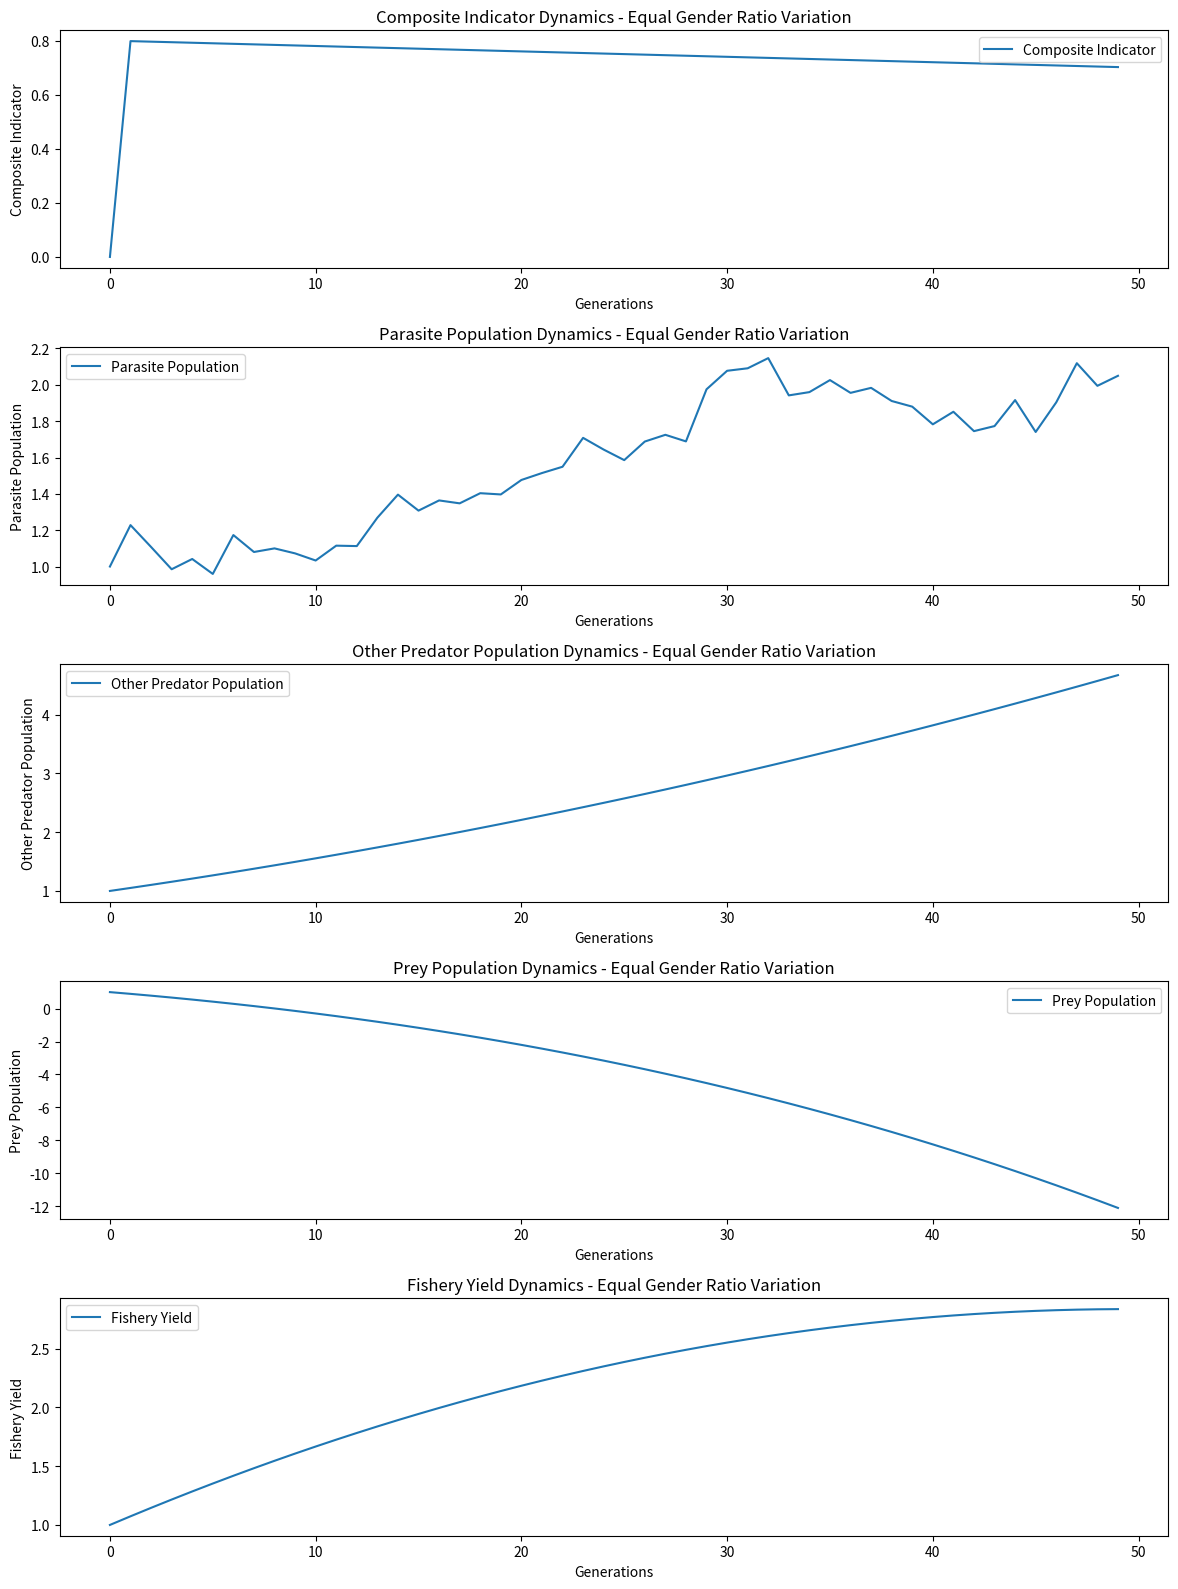
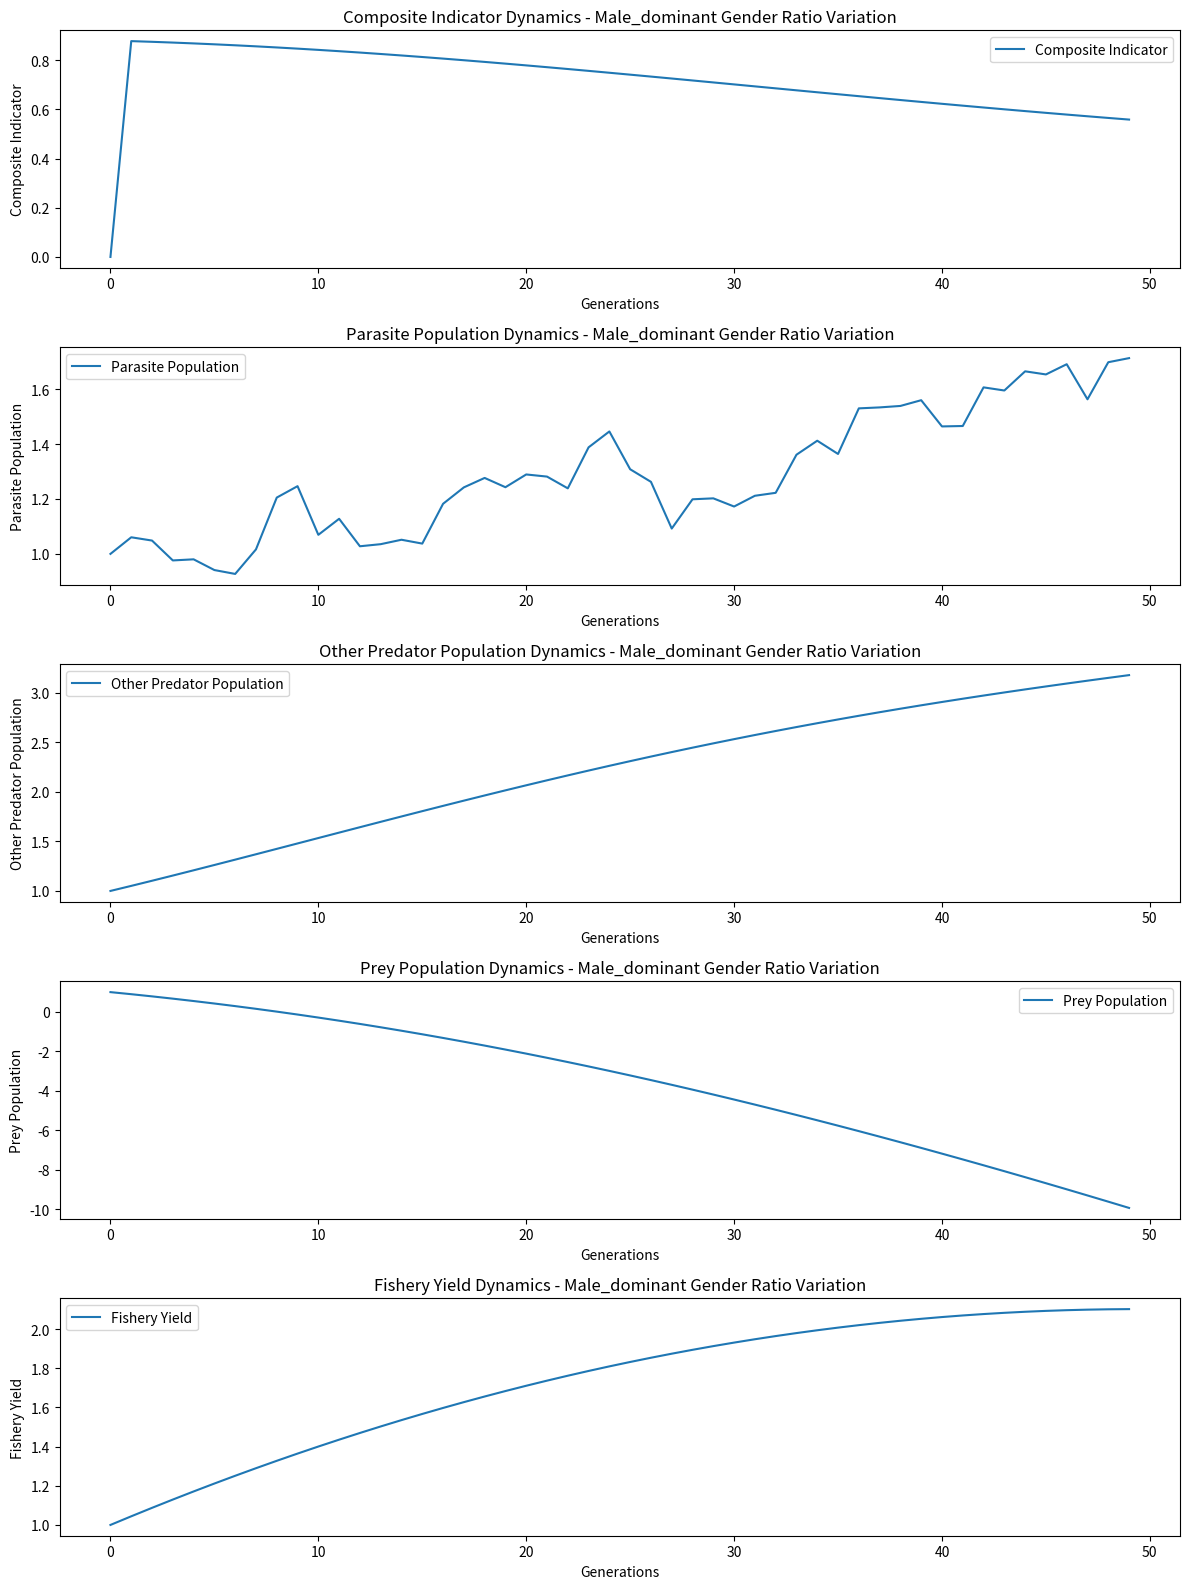
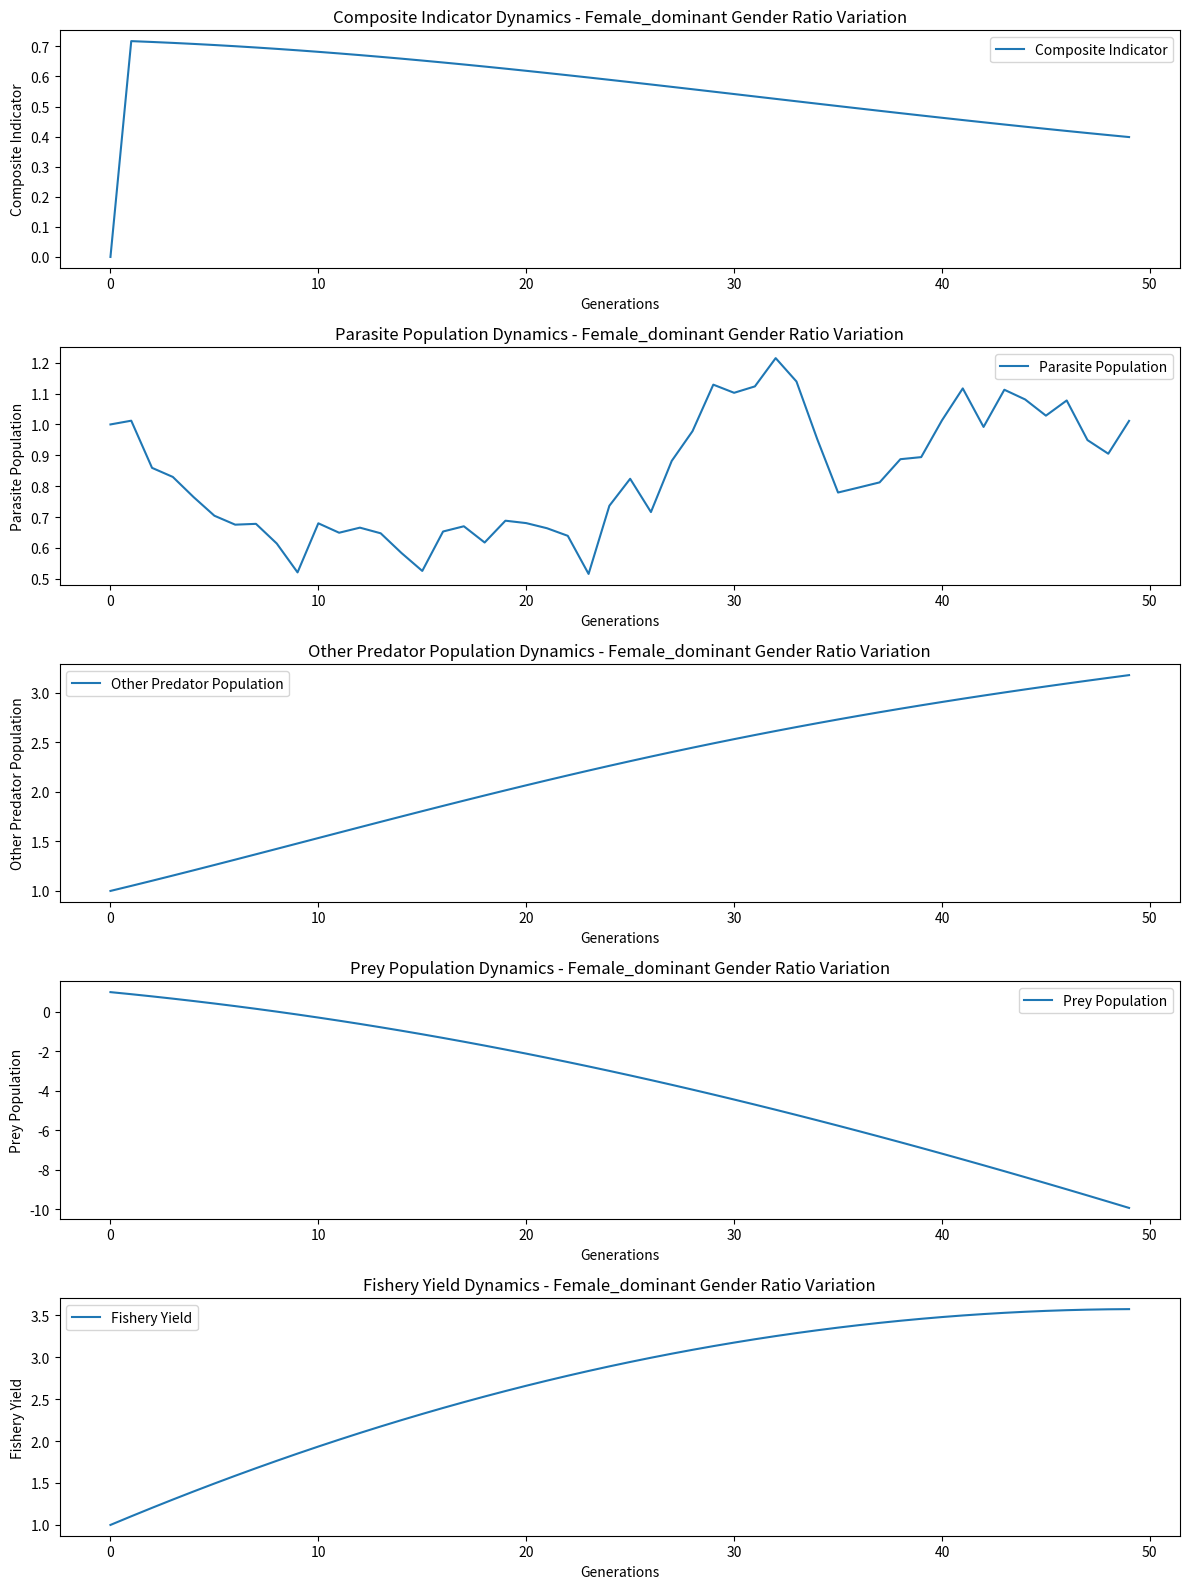

These figures' Python source, in order:
import matplotlib.pyplot as plt
import numpy as np

def simulate_ecosystem(gender_ratio_variation):
    if gender_ratio_variation == 'equal':
        initial_ratio = 0.5  # 初始雄性比例为 50%
    elif gender_ratio_variation == 'male_dominant':
        initial_ratio = 0.7  # 初始雄性比例为 70%
    elif gender_ratio_variation == 'female_dominant':
        initial_ratio = 0.3  # 初始雄性比例为 30%
    else:
        raise ValueError("Invalid gender ratio variation")

    generations = 50
    gender_ratio = np.zeros(generations)
    gender_ratio[0] = initial_ratio

    predator_population = np.ones(generations)  # 初始捕食者数量为 1
    reproductive_success = np.ones(generations)  # 初始繁殖成功率为 1
    food_resources = np.ones(generations)  # 初始食物资源为 1
    parasite_population = np.ones(generations)  # 初始寄生虫数量为 1
    other_predator_population = np.ones(generations)  # 初始其他捕食者数量为 1
    prey_population = np.ones(generations)  # 初始被捕食者数量为 1
    fishery_yield = np.ones(generations)  # 初始渔业产量为 1

    composite_indicator = np.zeros(generations)  # 初始综合指标为 0

    for gen in range(1, generations):
        gender_ratio[gen] = gender_ratio[gen - 1]

        # 模拟繁殖成功率的变化，根据性别比例调整
        reproductive_success[gen] = reproductive_success[gen - 1] - 0.005 * abs(gender_ratio[gen] - 0.5)

        # 根据捕食者数量和繁殖成功率更新下一代捕食者数量
        predator_population[gen] = predator_population[gen - 1] * reproductive_success[gen]

        # 模拟食物资源的变化
        food_resources[gen] = food_resources[gen - 1] - 0.02

        # 引入一些波动，模拟寄生虫数量的变化
        parasite_population[gen] = parasite_population[gen - 1] + np.random.normal(0, 0.1)

        # 模拟其他捕食者数量的变化，根据七鳃鳗数量和食物资源调整
        other_predator_population[gen] = other_predator_population[gen - 1] + 0.1 * predator_population[gen] - \
                                         0.05 * food_resources[gen]

        # 模拟被捕食者数量的变化，根据其他捕食者数量调整
        prey_population[gen] = prey_population[gen - 1] - 0.1 * other_predator_population[gen]

        # 模拟渔业产量的变化，根据七鳃鳗数量和食物资源调整
        fishery_yield[gen] = fishery_yield[gen - 1] + 0.15 * (1 - gender_ratio[gen]) * food_resources[gen]

        # 计算综合指标
        composite_indicator[gen] = 0.4 * gender_ratio[gen] + 0.3 * predator_population[gen] + \
                                   0.2 * reproductive_success[gen] + 0.1 * food_resources[gen]

    return composite_indicator, parasite_population, other_predator_population, prey_population, fishery_yield

def evaluate_population(gender_ratio_variation):
    composite_indicator, parasite_population, other_predator_population, prey_population, fishery_yield = simulate_ecosystem(gender_ratio_variation)

    # 可视化结果
    generations = np.arange(50)

    plt.figure(figsize=(12, 16))

    # 绘制综合指标变化图
    plt.subplot(5, 1, 1)
    plt.plot(generations, composite_indicator, label='Composite Indicator')
    plt.title(f'Composite Indicator Dynamics - {gender_ratio_variation.capitalize()} Gender Ratio Variation')
    plt.xlabel('Generations')
    plt.ylabel('Composite Indicator')
    plt.legend()

    # 绘制寄生虫数量变化图
    plt.subplot(5, 1, 2)
    plt.plot(generations, parasite_population, label='Parasite Population')
    plt.title(f'Parasite Population Dynamics - {gender_ratio_variation.capitalize()} Gender Ratio Variation')
    plt.xlabel('Generations')
    plt.ylabel('Parasite Population')
    plt.legend()

    # 绘制其他捕食者数量变化图
    plt.subplot(5, 1, 3)
    plt.plot(generations, other_predator_population, label='Other Predator Population')
    plt.title(f'Other Predator Population Dynamics - {gender_ratio_variation.capitalize()} Gender Ratio Variation')
    plt.xlabel('Generations')
    plt.ylabel('Other Predator Population')
    plt.legend()

    # 绘制被捕食者数量变化图
    plt.subplot(5, 1, 4)
    plt.plot(generations, prey_population, label='Prey Population')
    plt.title(f'Prey Population Dynamics - {gender_ratio_variation.capitalize()} Gender Ratio Variation')
    plt.xlabel('Generations')
    plt.ylabel('Prey Population')
    plt.legend()

    # 绘制渔业产量变化图
    plt.subplot(5, 1, 5)
    plt.plot(generations, fishery_yield, label='Fishery Yield')
    plt.title(f'Fishery Yield Dynamics - {gender_ratio_variation.capitalize()} Gender Ratio Variation')
    plt.xlabel('Generations')
    plt.ylabel('Fishery Yield')
    plt.legend()

    plt.tight_layout()
    plt.show()

# 模拟性别比例为1:1的情况
evaluate_population('equal')

# 模拟性别比例为70%雄性的情况
evaluate_population('male_dominant')

# 模拟性别比例为30%雄性的情况
evaluate_population('female_dominant')
